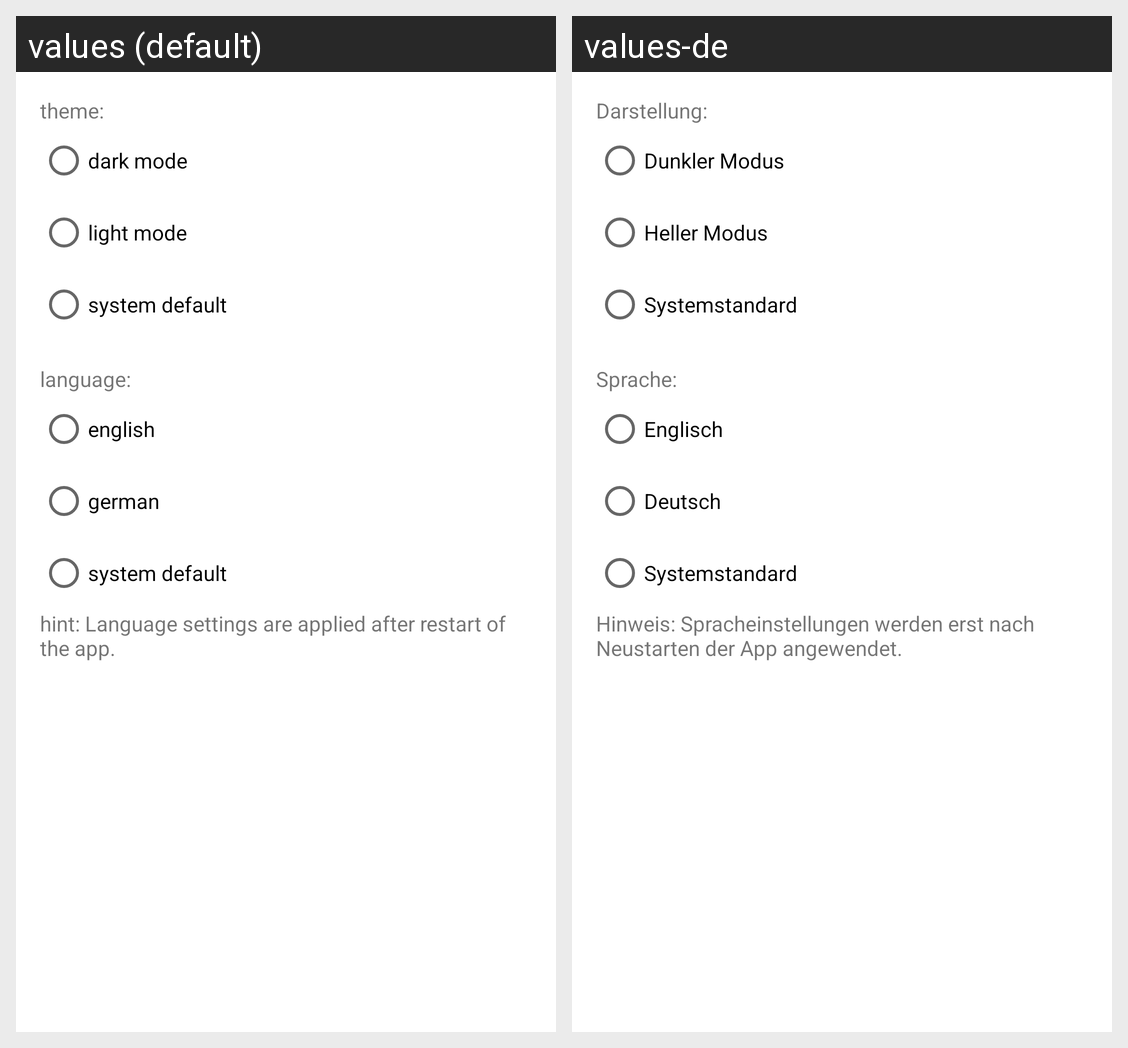

This grid shows one Android layout under two languages. Give, for every string resource on the screen, its name, the default text and each shown locale's text.
Android screen res/layout/fragment_settings_view.xml rendered under 2 locales, left to right: values (default), values-de. Device: Nexus 5 (rendered at 1080×1920; each locale shown at half size, 540×960, under a caption strip naming it); theme Theme.NearbyChat.
Strings drawn on this screen, with the default value and each locale's value (text and hints the layout hard-codes, and strings that could not be matched under every locale, appear in the picture but are not listed):

theme_label
  values: theme:
  values-de: Darstellung:

dark_mode
  values: dark mode
  values-de: Dunkler Modus

light_mode
  values: light mode
  values-de: Heller Modus

system_default
  values: system default
  values-de: Systemstandard

language_label
  values: language:
  values-de: Sprache:

language_en
  values: english
  values-de: Englisch

language_de
  values: german
  values-de: Deutsch

language_hint
  values: hint: Language settings are applied after restart of the app.
  values-de: Hinweis: Spracheinstellungen werden erst nach Neustarten der App angewendet.
